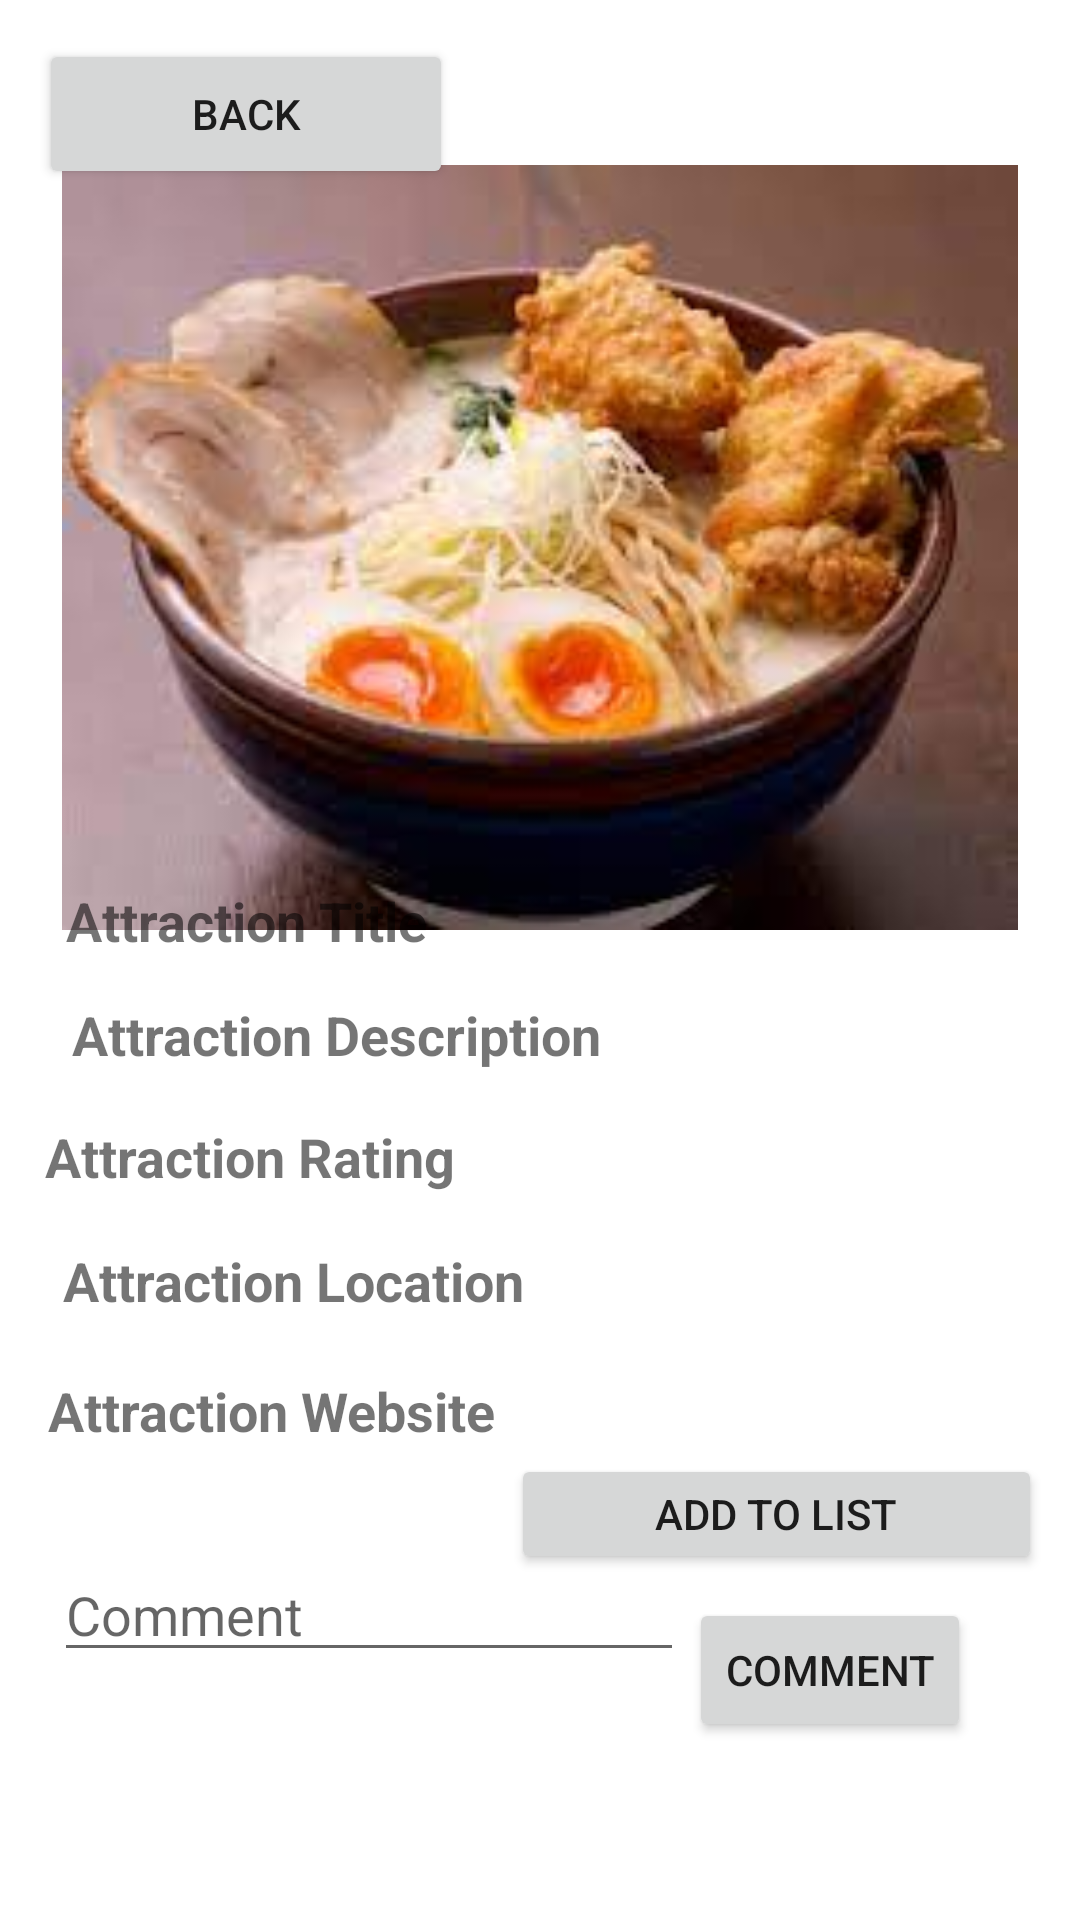

Here is an Android app screen rendered from its layout file. Give the layout XML and the strings, colors and styles it references.
<!-- AndroidManifest.xml: application theme Theme.HelloWorld -->
<!-- res/layout/attraction_details.xml -->
<?xml version="1.0" encoding="utf-8"?>
<androidx.constraintlayout.widget.ConstraintLayout xmlns:android="http://schemas.android.com/apk/res/android"
    xmlns:app="http://schemas.android.com/apk/res-auto"
    xmlns:tools="http://schemas.android.com/tools"
    android:layout_width="match_parent"
    android:layout_height="match_parent">

    <Button
        android:id="@+id/backBtn"
        android:layout_width="138dp"
        android:layout_height="50dp"
        android:text="Back"
        app:layout_constraintBottom_toBottomOf="parent"
        app:layout_constraintEnd_toEndOf="parent"
        app:layout_constraintHorizontal_bias="0.058"
        app:layout_constraintStart_toStartOf="parent"
        app:layout_constraintTop_toTopOf="parent"
        app:layout_constraintVertical_bias="0.022" />

    <ImageView
        android:id="@+id/attractionImg"
        android:layout_width="328dp"
        android:layout_height="255dp"
        app:layout_constraintBottom_toBottomOf="parent"
        app:layout_constraintEnd_toEndOf="parent"
        app:layout_constraintStart_toStartOf="parent"
        app:layout_constraintTop_toTopOf="parent"
        app:layout_constraintVertical_bias="0.143"
        app:srcCompat="@drawable/ramen" />

    <TextView
        android:id="@+id/textDetailsTitle"
        android:layout_width="280dp"
        android:layout_height="35dp"
        android:text="Attraction Title"
        android:textSize="18sp"
        android:textStyle="bold"
        app:layout_constraintBottom_toBottomOf="parent"
        app:layout_constraintEnd_toEndOf="parent"
        app:layout_constraintHorizontal_bias="0.274"
        app:layout_constraintStart_toStartOf="parent"
        app:layout_constraintTop_toTopOf="parent"
        app:layout_constraintVertical_bias="0.487" />

    <TextView
        android:id="@+id/textDetailsDesc"
        android:layout_width="291dp"
        android:layout_height="36dp"
        android:text="Attraction Description"
        android:textSize="18sp"
        android:textStyle="bold"
        app:layout_constraintBottom_toBottomOf="parent"
        app:layout_constraintEnd_toEndOf="parent"
        app:layout_constraintHorizontal_bias="0.35"
        app:layout_constraintStart_toStartOf="parent"
        app:layout_constraintTop_toTopOf="parent"
        app:layout_constraintVertical_bias="0.551" />

    <TextView
        android:id="@+id/textDetailsRating"
        android:layout_width="315dp"
        android:layout_height="37dp"
        android:text="Attraction Rating"
        android:textSize="18sp"
        android:textStyle="bold"
        app:layout_constraintBottom_toBottomOf="parent"
        app:layout_constraintEnd_toEndOf="parent"
        app:layout_constraintHorizontal_bias="0.333"
        app:layout_constraintStart_toStartOf="parent"
        app:layout_constraintTop_toTopOf="parent"
        app:layout_constraintVertical_bias="0.619" />

    <TextView
        android:id="@+id/textDetailsLocation"
        android:layout_width="260dp"
        android:layout_height="41dp"
        android:text="Attraction Location"
        android:textSize="18sp"
        android:textStyle="bold"
        app:layout_constraintBottom_toBottomOf="parent"
        app:layout_constraintEnd_toEndOf="parent"
        app:layout_constraintHorizontal_bias="0.211"
        app:layout_constraintStart_toStartOf="parent"
        app:layout_constraintTop_toTopOf="parent"
        app:layout_constraintVertical_bias="0.692" />

    <TextView
        android:id="@+id/textDetailsWebsite"
        android:layout_width="309dp"
        android:layout_height="43dp"
        android:text="Attraction Website"
        android:textSize="18sp"
        android:textStyle="bold"
        app:layout_constraintBottom_toBottomOf="parent"
        app:layout_constraintEnd_toEndOf="parent"
        app:layout_constraintHorizontal_bias="0.313"
        app:layout_constraintStart_toStartOf="parent"
        app:layout_constraintTop_toTopOf="parent"
        app:layout_constraintVertical_bias="0.767" />

    <Button
        android:id="@+id/addToListBtn"
        android:layout_width="177dp"
        android:layout_height="40dp"
        android:text="Add to list"
        app:layout_constraintBottom_toBottomOf="parent"
        app:layout_constraintEnd_toEndOf="parent"
        app:layout_constraintHorizontal_bias="0.931"
        app:layout_constraintStart_toStartOf="parent"
        app:layout_constraintTop_toTopOf="parent"
        app:layout_constraintVertical_bias="0.808" />

    <Button
        android:id="@+id/commentBtn"
        android:layout_width="wrap_content"
        android:layout_height="wrap_content"
        android:text="Comment"
        app:layout_constraintBottom_toBottomOf="parent"
        app:layout_constraintEnd_toEndOf="parent"
        app:layout_constraintHorizontal_bias="0.863"
        app:layout_constraintStart_toStartOf="parent"
        app:layout_constraintTop_toTopOf="parent"
        app:layout_constraintVertical_bias="0.9" />

    <EditText
        android:id="@+id/commentInput"
        android:layout_width="wrap_content"
        android:layout_height="wrap_content"
        android:ems="10"
        android:hint="Comment"
        android:inputType="text"
        app:layout_constraintBottom_toBottomOf="parent"
        app:layout_constraintEnd_toEndOf="parent"
        app:layout_constraintHorizontal_bias="0.119"
        app:layout_constraintStart_toStartOf="parent"
        app:layout_constraintTop_toTopOf="parent"
        app:layout_constraintVertical_bias="0.862" />

    <androidx.recyclerview.widget.RecyclerView
        android:id="@+id/recyclerViewComments"
        android:layout_width="271dp"
        android:layout_height="142dp"
        android:layout_marginTop="16dp"
        app:layout_constraintBottom_toBottomOf="parent"
        app:layout_constraintEnd_toEndOf="parent"
        app:layout_constraintHorizontal_bias="0.542"
        app:layout_constraintStart_toStartOf="parent"
        app:layout_constraintTop_toTopOf="parent"
        app:layout_constraintVertical_bias="0.176" />


</androidx.constraintlayout.widget.ConstraintLayout>
<!-- resources referenced by this layout -->
<resources>
  <!-- drawable ramen: jpg bitmap (drawable, 7458 bytes) -->
  <style name="Theme.HelloWorld" parent="Theme.MaterialComponents.DayNight.NoActionBar">
          
          <item name="colorPrimary">@color/blue</item>
          <item name="colorPrimaryVariant">@color/blue</item>
          <item name="colorOnPrimary">@color/white</item>
          
          <item name="colorSecondary">@color/yellow</item>
          <item name="colorSecondaryVariant">@color/teal_700</item>
          <item name="colorOnSecondary">@color/black</item>
          
          <item name="android:statusBarColor">?attr/colorPrimaryVariant</item>
          
      </style>
  <color name="blue">#03A9F4</color>
  <color name="white">#FFFFFFFF</color>
  <color name="teal_700">#FF018786</color>
  <color name="black">#FF000000</color>
</resources>
